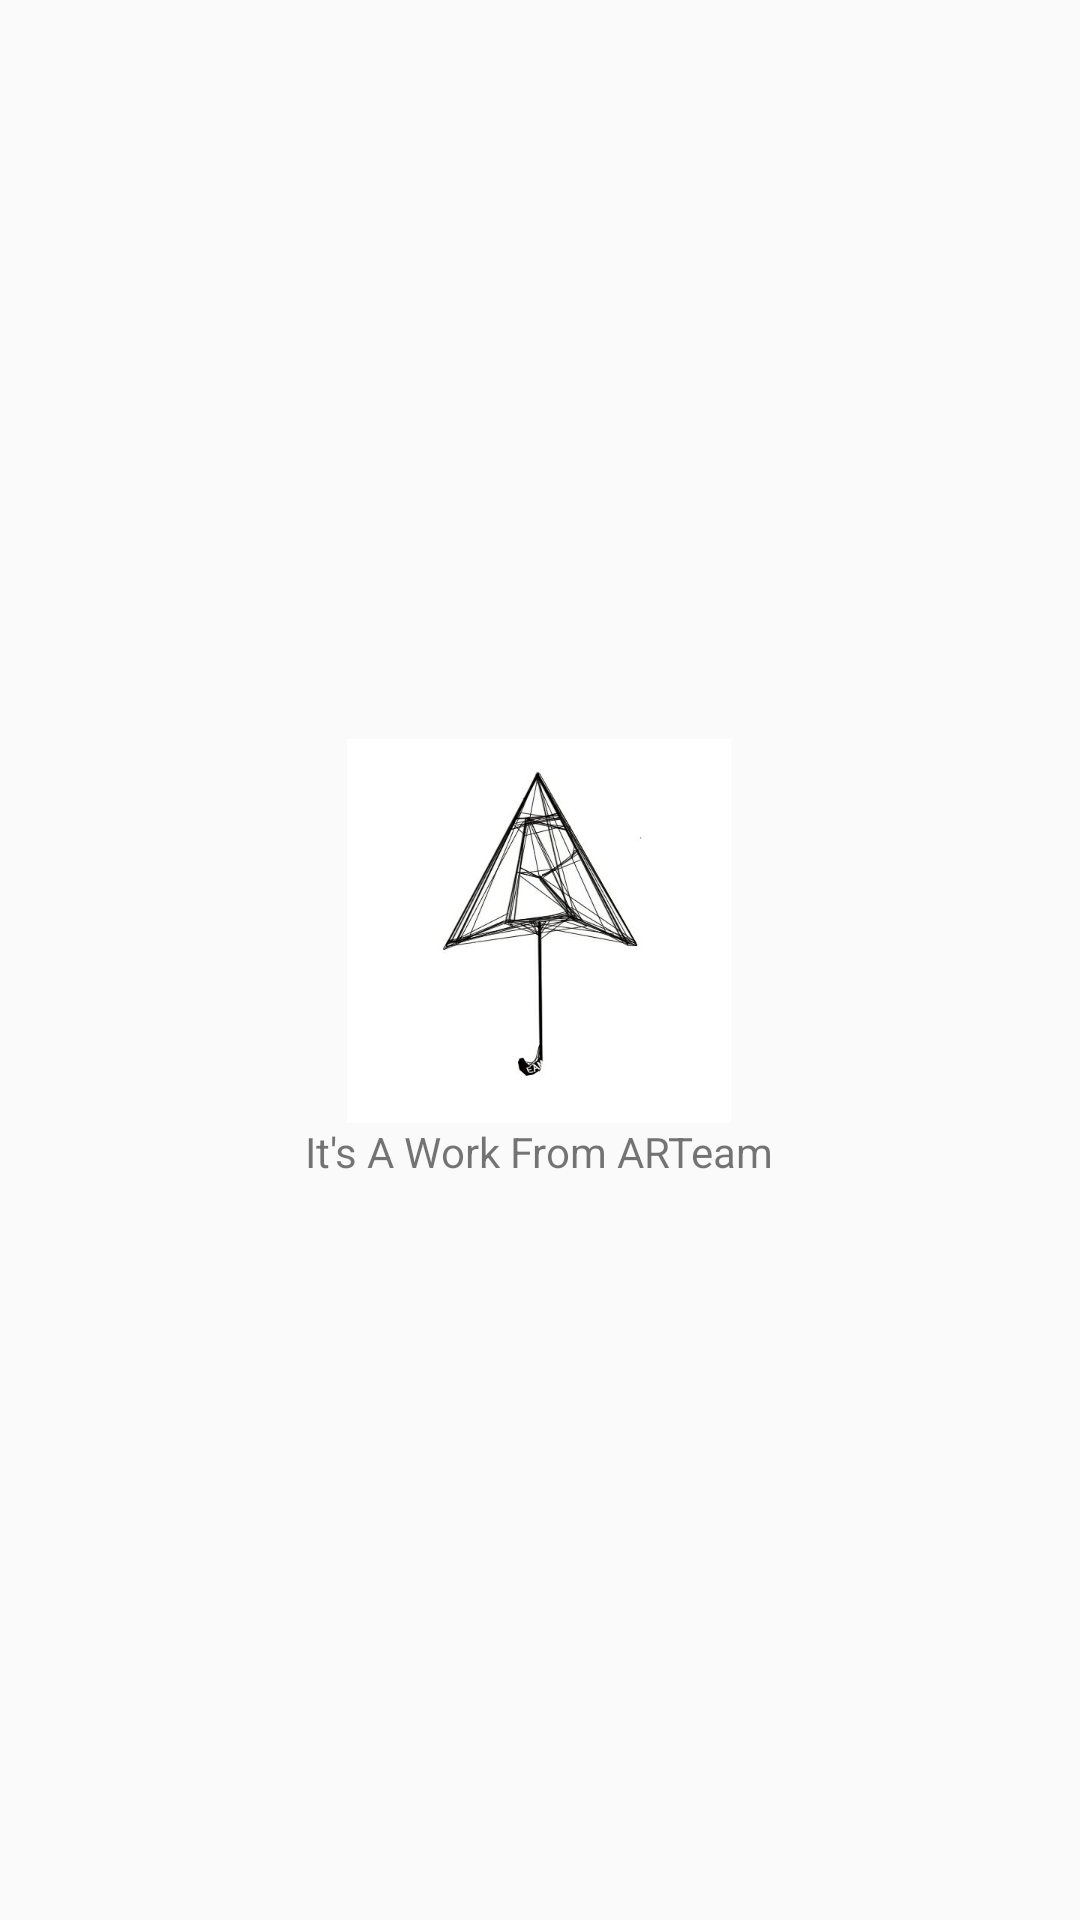

This screen was rendered from an Android layout file. Write that file and the resources it references.
<!-- AndroidManifest.xml: application theme AppTheme -->
<!-- res/layout/about.xml -->
<?xml version="1.0" encoding="utf-8"?>
<ScrollView xmlns:android="http://schemas.android.com/apk/res/android"
    android:layout_width="match_parent"
    android:layout_height="match_parent"
    android:orientation="vertical">

    <TextView
        android:layout_width="wrap_content"
        android:layout_height="wrap_content"
        android:layout_gravity="center"
        android:clickable="true"
        android:drawableTop="@drawable/logo"
        android:gravity="center"
        android:text="@string/logo" />
</ScrollView>
<!-- resources referenced by this layout -->
<resources>
  <!-- drawable logo: jpg bitmap (drawable-xxxhdpi, 16397 bytes) -->
  <string name="logo">It\'s A Work From ARTeam</string>
  <style name="AppTheme" parent="Theme.AppCompat.Light.NoActionBar">
          <item name="colorPrimary">@color/colorPrimary</item>
          <item name="colorPrimaryDark">@color/colorPrimaryDark</item>
          <item name="colorAccent">@color/colorAccent</item>
      </style>
  <color name="colorPrimary">#607D8B</color>
  <color name="colorPrimaryDark">#546E7A</color>
  <color name="colorAccent">#616161</color>
</resources>
